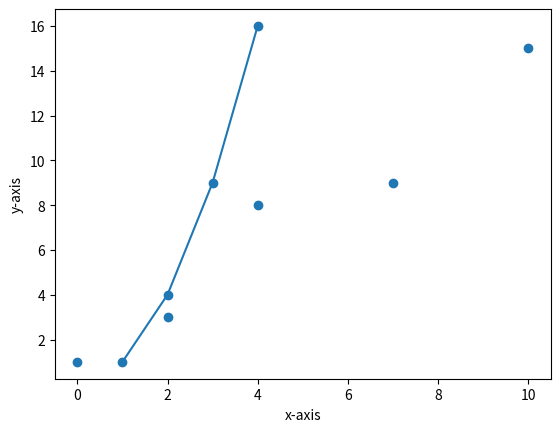
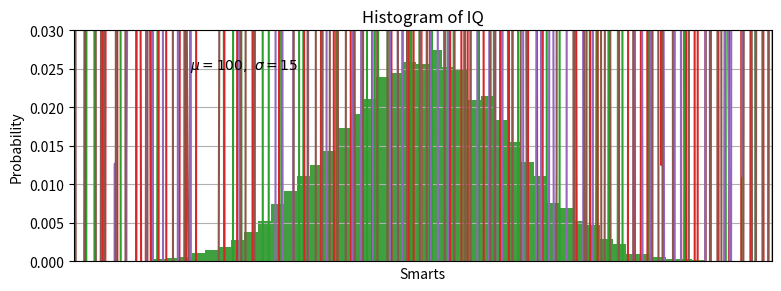
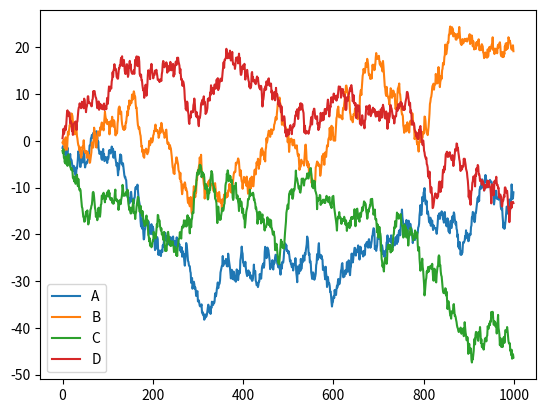
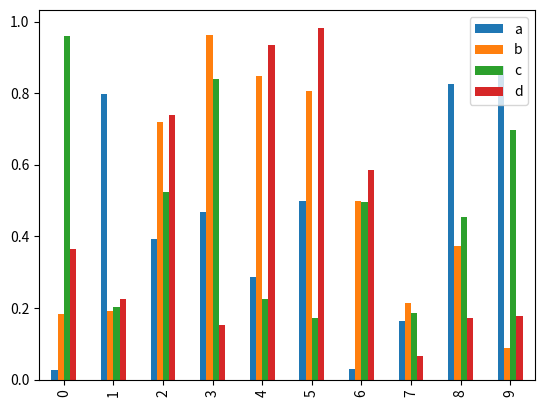

Here is the Python script that generated these plots, in order:
## import libraries
import numpy as np

arr_1d = np.array([1, 2, 3, 4, 5, 0, 7, 1, 9])
print(arr_1d)

arr_1d.shape

arr_1d = arr_1d.reshape(len(arr_1d),1)
print(arr_1d.shape)

arr_2d = np.array([[1, 2, 3], [4, 5, 6]])
print(arr_2d)
print(arr_2d.shape) ## 2 rows, 3 columns

arr_3d = np.array([[[1, 2, 3], [4, 5, 6]], [[1, 2, 3], [4, 5, 6]]])
print(arr_3d)
print(arr_3d.shape) ## 2 layers, 2 row, 3 columns

value = arr_3d[0,1,2] ## get first layer, second row, third element (indexing in Python starts at 0!)
print(value)

print(arr_1d[:]) ## entire array
print(arr_1d[3:6]) ## elements 4, 5 and 6 of the array
print(arr_1d[:3]) ## first three elements of the array --> equivalent to arr_1d[0:3]
print(arr_1d[7:]) ## last two elements of the array --> equivalent to arr_1d[7:len(arr_1d)]

import pandas as pd

df = pd.DataFrame(np.random.randn(8, 4), columns=list('ABCD')) ## list() constructor converts string to a list of characters
df

df.dtypes

df.head()

df.columns

arr = df.to_numpy()
arr

arr[:,1] ## get second column

df['A']

df[0:2]

print(df.loc[df.index.values[0]])
df.loc[:, ['B','C']]

df.iloc[0:2,2:4]

from matplotlib import pyplot as plt

x = np.array([1, 2, 3, 4])
y = np.array([1, 4, 9, 16])
plt.xlabel('x-axis')
plt.ylabel('y-axis')
plt.plot(x,y)
plt.show() ## not strictly necessary in interactive mode (as ipython or jupyter notebooks)

x = np.array([1, 2, 3, 4, 0, 2, 7, 4, 10])
y = np.array([1, 4, 9, 16, 1, 3, 9, 8, 15])
plt.scatter(x,y)

names = ['A', 'B', 'c']
values = [1, 10, 100]

plt.figure(figsize=(9, 3))

plt.plot(131)
plt.bar(names, values)
plt.show()

mu, sigma = 100, 15
x = mu + sigma * np.random.randn(10000)

# the histogram of the data
plt.hist(x, 50, density=1, facecolor='g', alpha=0.75)

plt.xlabel('Smarts')
plt.ylabel('Probability')
plt.title('Histogram of IQ')
plt.text(60, .025, r'$\mu=100,\ \sigma=15$')
plt.axis([40, 160, 0, 0.03])
plt.grid(True)
plt.show()

df = pd.DataFrame(np.random.randn(1000, 4), columns=list('ABCD'))
df

plt.plot(df)
plt.show()

df = df.cumsum() ## cumulative sums per columns
df

plt.figure()
df.plot()

df = pd.DataFrame(np.random.rand(10, 4), columns=['a', 'b', 'c', 'd'])
df.plot.bar();

## your code here